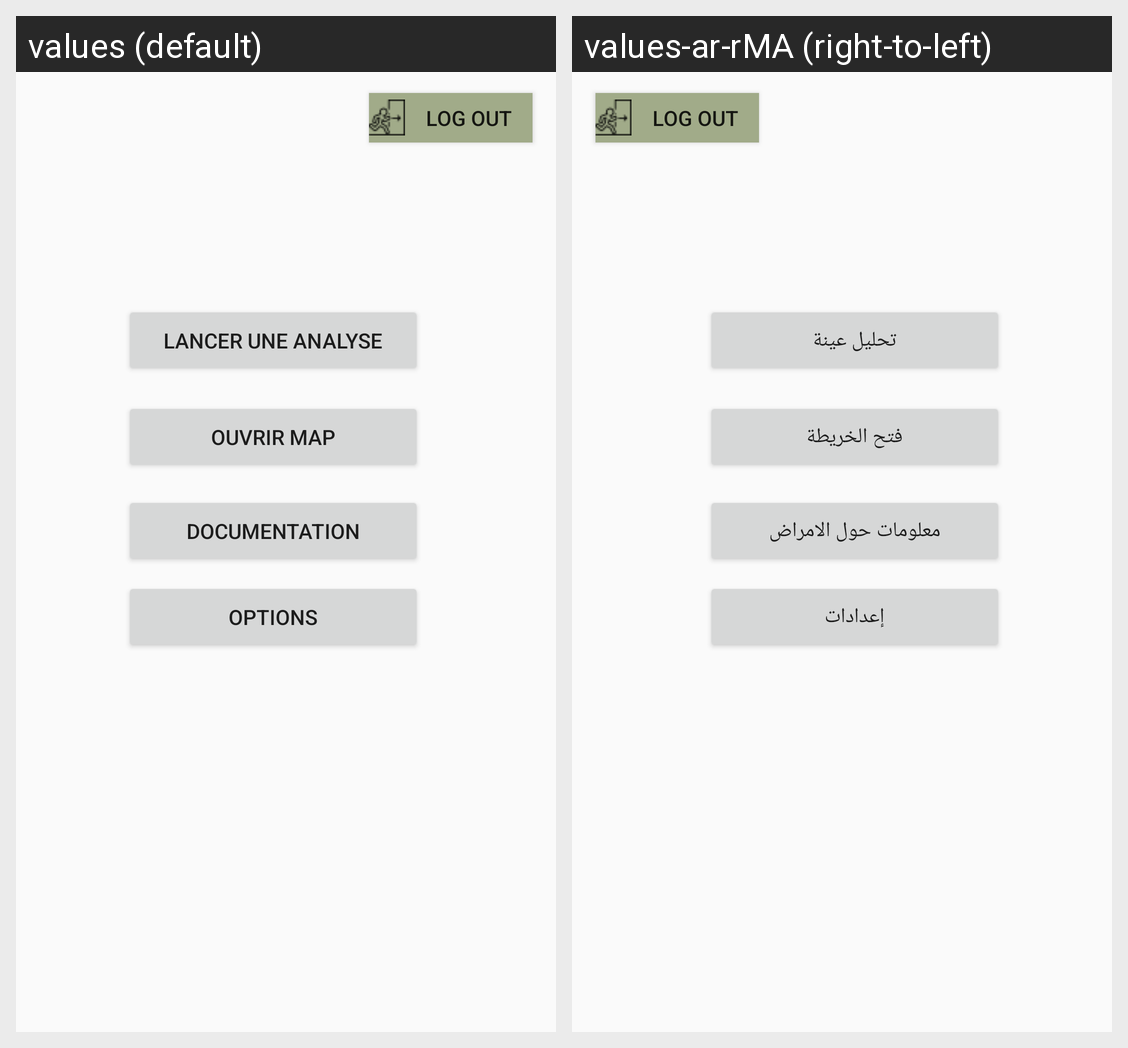

For this localized Android screen grid, give each drawn string resource with its value in every locale shown.
Android screen res/layout/activity_menu.xml rendered under 2 locales, left to right: values (default), values-ar-rMA (right-to-left). Device: Nexus 5 (rendered at 1080×1920; each locale shown at half size, 540×960, under a caption strip naming it); theme AppTheme.
Strings drawn on this screen, with the default value and each locale's value (text and hints the layout hard-codes, and strings that could not be matched under every locale, appear in the picture but are not listed):

documentation
  values: Documentation
  values-ar-rMA: معلومات حول الامراض

options
  values: Options
  values-ar-rMA: إعدادات

ouvrir_map
  values: Ouvrir map
  values-ar-rMA: فتح الخريطة

lancer_une_analyse
  values: Lancer une analyse
  values-ar-rMA: تحليل عينة
